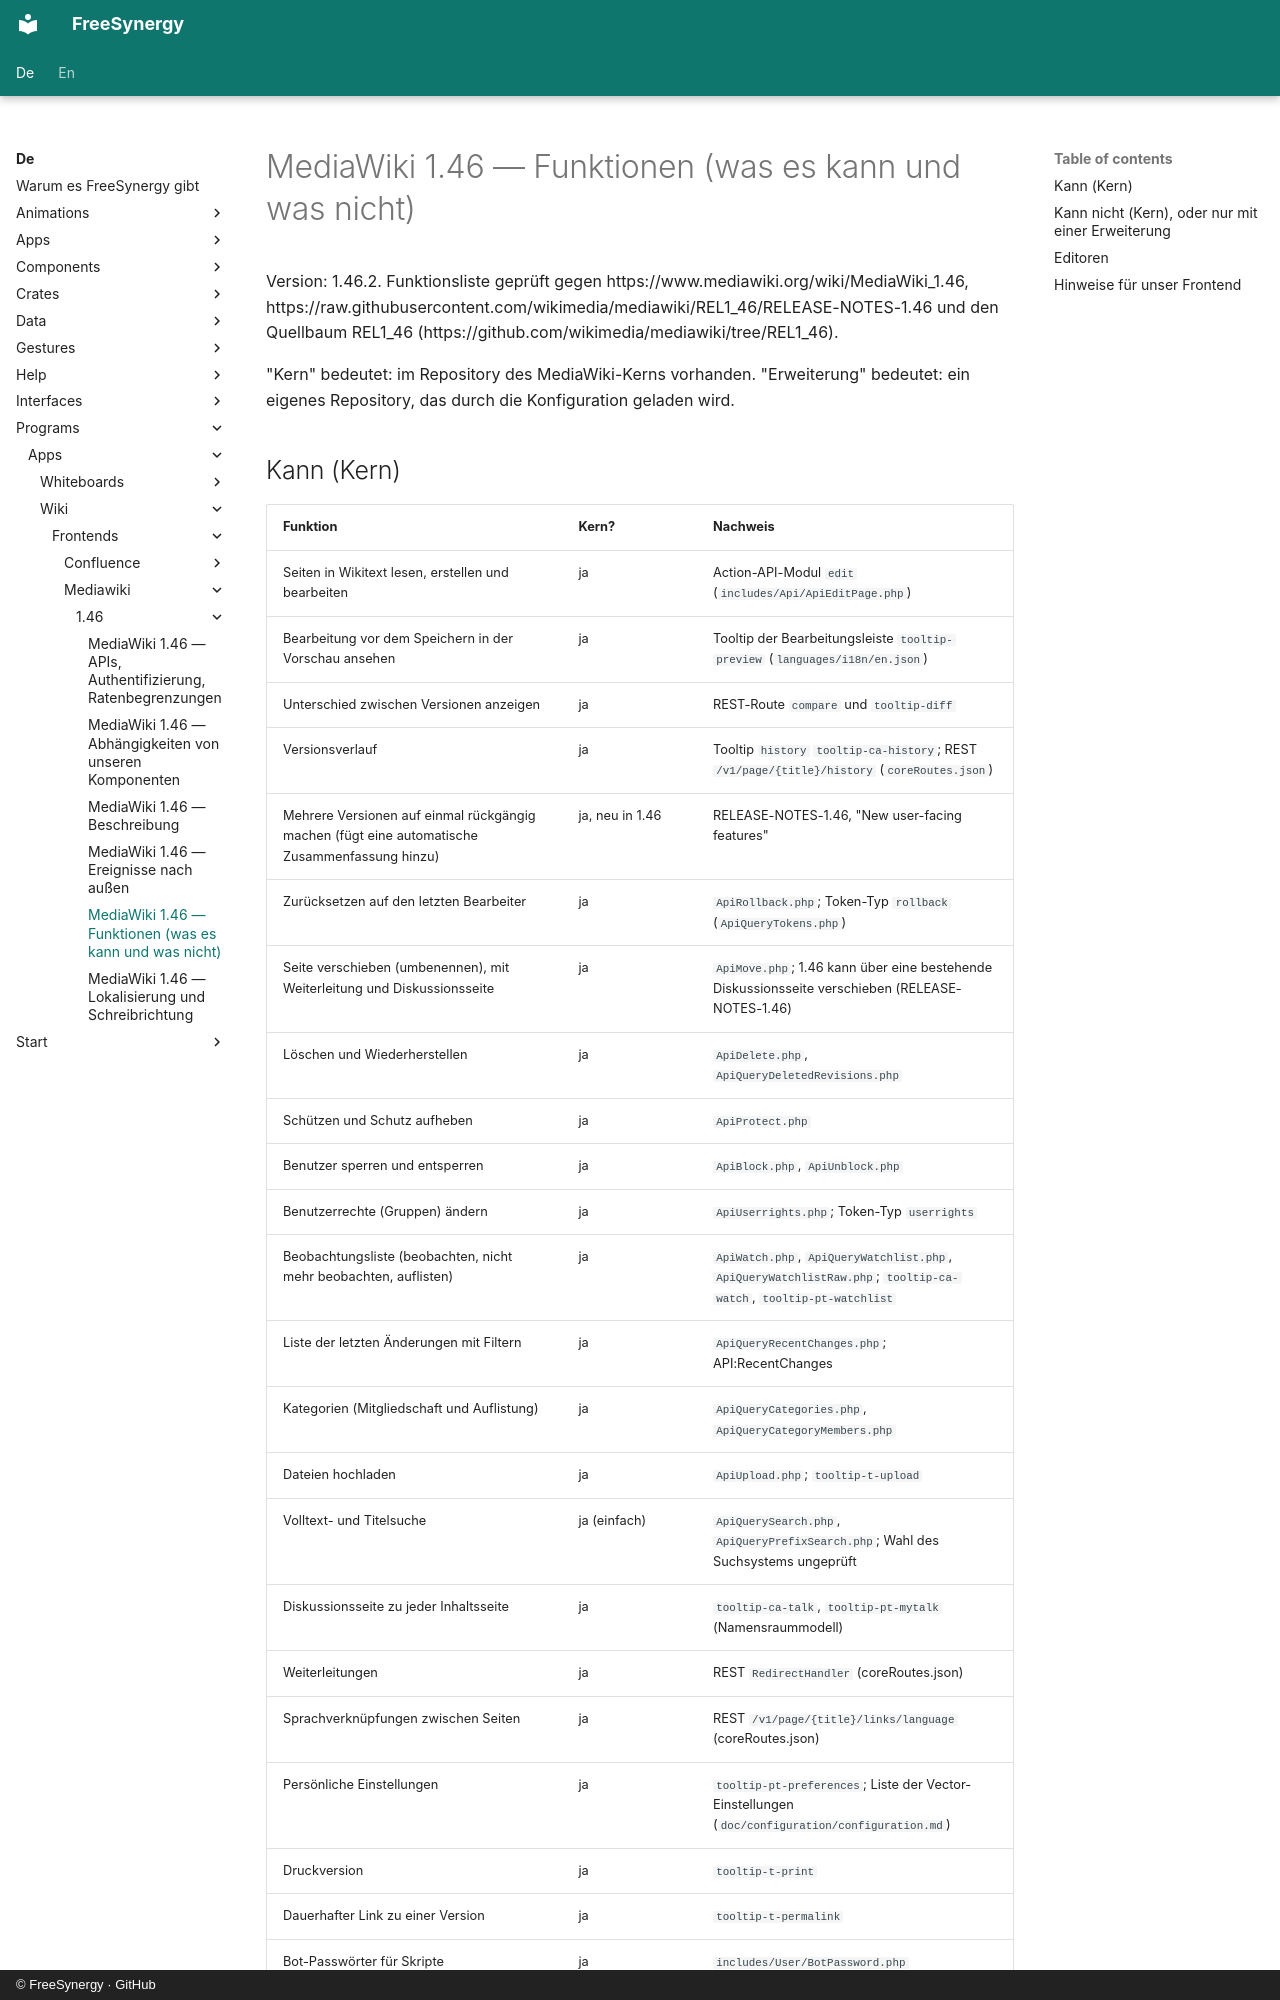

repository: FreeSynergy/fs-documentation · page: de/programs/apps/wiki/frontends/mediawiki/1.46/features/index.html · generator: mkdocs · copyright: © FreeSynergy · GitHub

# MediaWiki 1.46 — Funktionen (was es kann und was nicht)

Version: 1.46.2. Funktionsliste geprüft gegen https://www.mediawiki.org/wiki/MediaWiki_1.46, https://raw.githubusercontent.com/wikimedia/mediawiki/REL1_46/RELEASE-NOTES-1.46 und den Quellbaum REL1_46 (https://github.com/wikimedia/mediawiki/tree/REL1_46).

"Kern" bedeutet: im Repository des MediaWiki-Kerns vorhanden. "Erweiterung" bedeutet: ein eigenes Repository, das durch die Konfiguration geladen wird.
